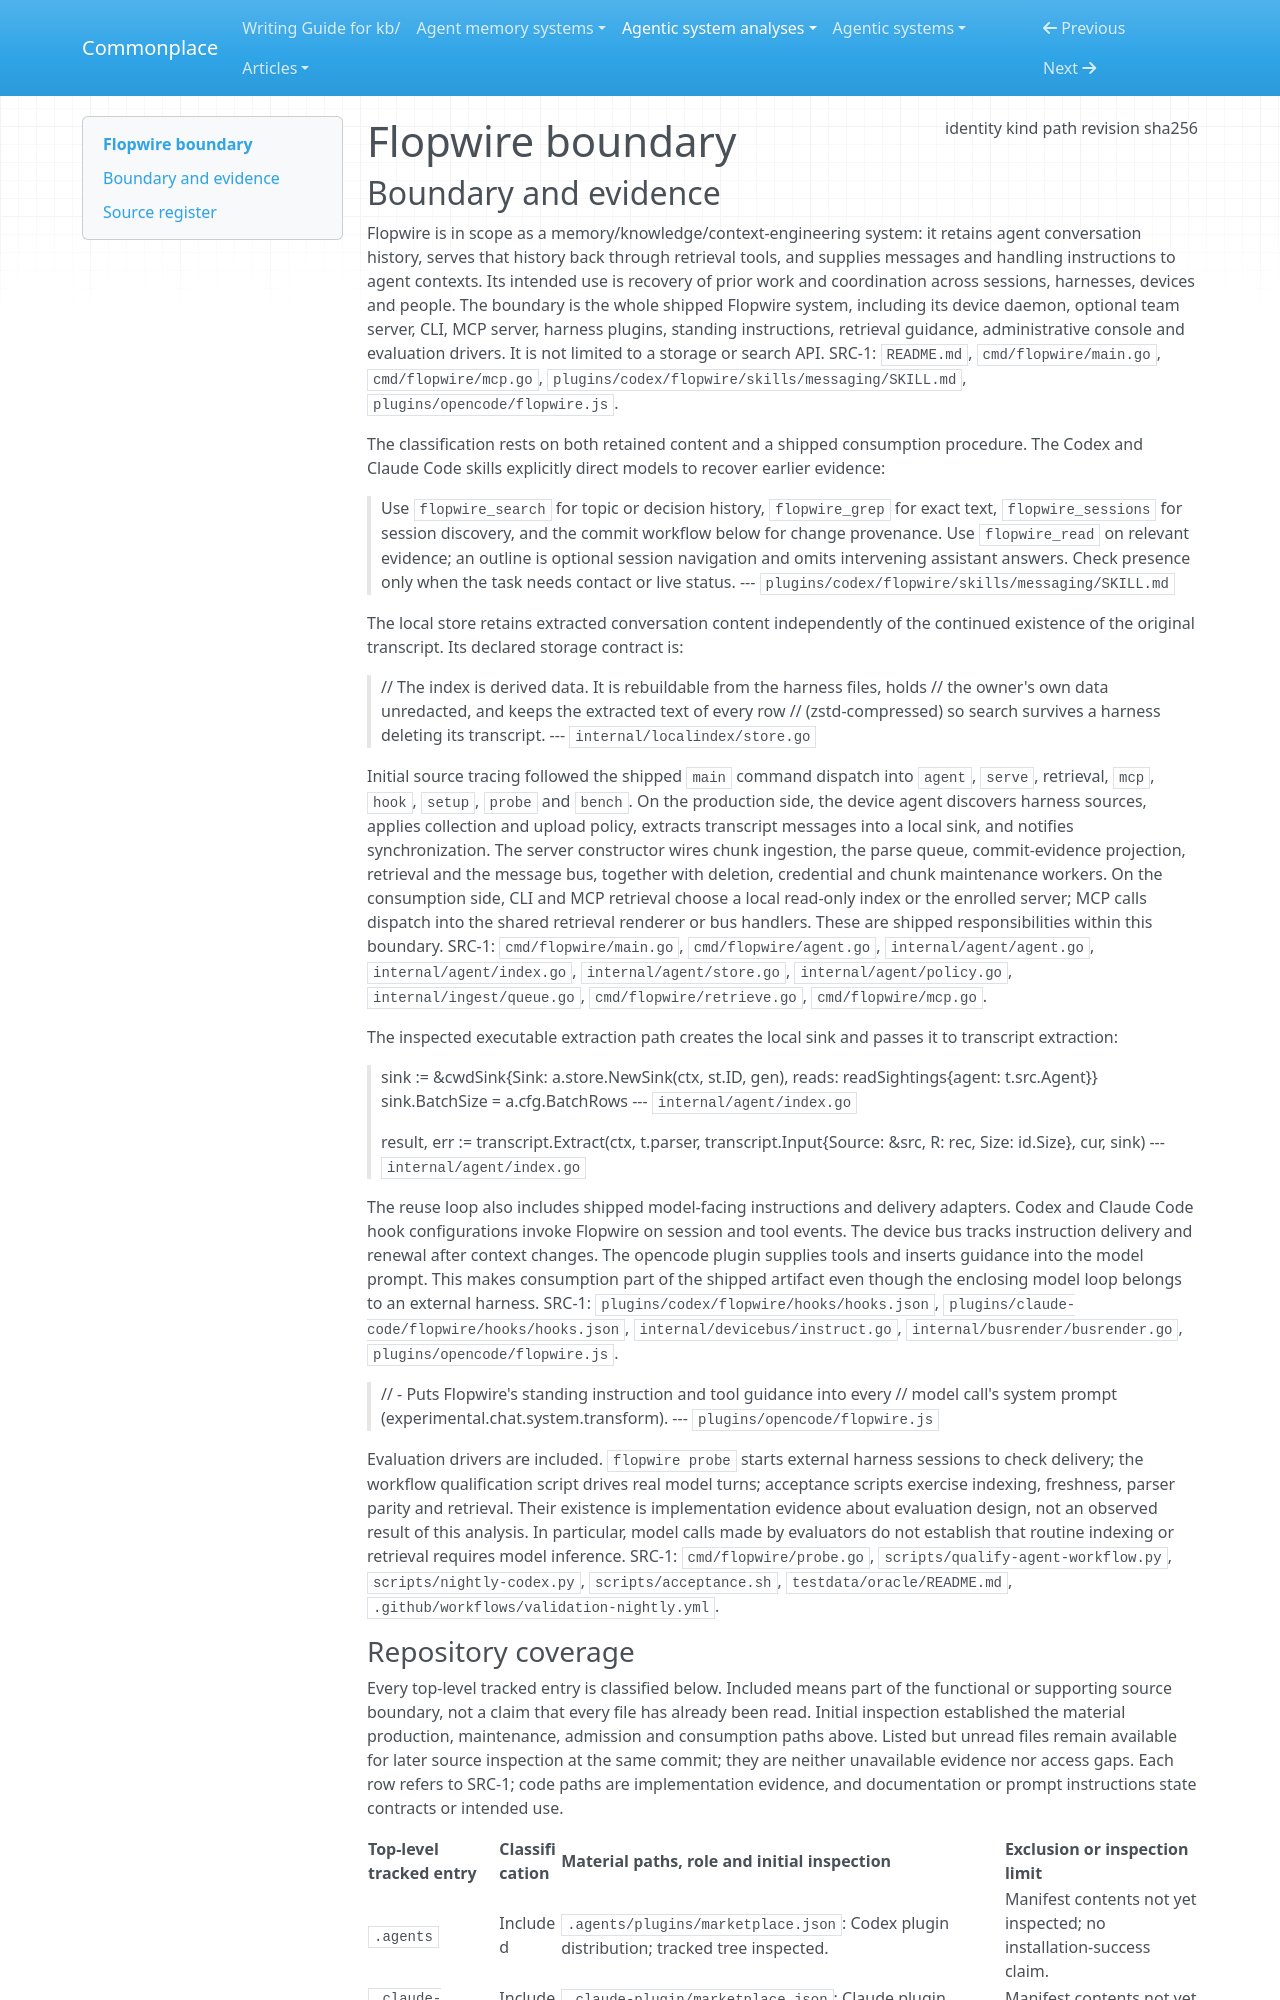

repository: zby/commonplace · page: agentic-system-analyses/retained/flopwire--flopwire/boundary/index.html · generator: mkdocs

---
type: agentic-system-analyses/types/agentic-system-boundary.md
description: "Flopwire shared transcript history and messaging at frozen commit 057a4b87603cc878e81d9eb49298ddc4eb9eeb23"
run-id: AAS-2026-10-20-flopwire-184bd013bba1-01
result-disposition: complete
target-class: memory/knowledge/context-engineering system
boundary-kind: whole-system
reviewed-boundary: "057a4b87603cc878e81d9eb49298ddc4eb9eeb23"
analysis-cutoff: "2026-10-20"
evidence-tier: code-grounded
source:
  identity: https://github.com/flopwire/flopwire
  kind: git
  path: /home/zby/llm/commonplace/.commonplace/worktrees/flopwire-184bd013bba1/related-systems/flopwire--flopwire
  revision: "057a4b87603cc878e81d9eb49298ddc4eb9eeb23"
  sha256: null
---

# Flopwire boundary

## Boundary and evidence

Flopwire is in scope as a memory/knowledge/context-engineering system: it retains agent conversation history, serves that history back through retrieval tools, and supplies messages and handling instructions to agent contexts. Its intended use is recovery of prior work and coordination across sessions, harnesses, devices and people. The boundary is the whole shipped Flopwire system, including its device daemon, optional team server, CLI, MCP server, harness plugins, standing instructions, retrieval guidance, administrative console and evaluation drivers. It is not limited to a storage or search API. SRC-1: `README.md`, `cmd/flopwire/main.go`, `cmd/flopwire/mcp.go`, `plugins/codex/flopwire/skills/messaging/SKILL.md`, `plugins/opencode/flopwire.js`.

The classification rests on both retained content and a shipped consumption procedure. The Codex and Claude Code skills explicitly direct models to recover earlier evidence:

> Use `flopwire_search` for topic or decision history, `flopwire_grep` for exact text, `flopwire_sessions` for session discovery, and the commit workflow below for change provenance. Use `flopwire_read` on relevant evidence; an outline is optional session navigation and omits intervening assistant answers. Check presence only when the task needs contact or live status.
> --- `plugins/codex/flopwire/skills/messaging/SKILL.md`

The local store retains extracted conversation content independently of the continued existence of the original transcript. Its declared storage contract is:

> // The index is derived data. It is rebuildable from the harness files, holds
> // the owner's own data unredacted, and keeps the extracted text of every row
> // (zstd-compressed) so search survives a harness deleting its transcript.
> --- `internal/localindex/store.go`

Initial source tracing followed the shipped `main` command dispatch into `agent`, `serve`, retrieval, `mcp`, `hook`, `setup`, `probe` and `bench`. On the production side, the device agent discovers harness sources, applies collection and upload policy, extracts transcript messages into a local sink, and notifies synchronization. The server constructor wires chunk ingestion, the parse queue, commit-evidence projection, retrieval and the message bus, together with deletion, credential and chunk maintenance workers. On the consumption side, CLI and MCP retrieval choose a local read-only index or the enrolled server; MCP calls dispatch into the shared retrieval renderer or bus handlers. These are shipped responsibilities within this boundary. SRC-1: `cmd/flopwire/main.go`, `cmd/flopwire/agent.go`, `internal/agent/agent.go`, `internal/agent/index.go`, `internal/agent/store.go`, `internal/agent/policy.go`, `internal/ingest/queue.go`, `cmd/flopwire/retrieve.go`, `cmd/flopwire/mcp.go`.

The inspected executable extraction path creates the local sink and passes it to transcript extraction:

> sink := &cwdSink{Sink: a.store.NewSink(ctx, st.ID, gen), reads: readSightings{agent: t.src.Agent}}
> sink.BatchSize = a.cfg.BatchRows
> --- `internal/agent/index.go`

> result, err := transcript.Extract(ctx, t.parser, transcript.Input{Source: &src, R: rec, Size: id.Size}, cur, sink)
> --- `internal/agent/index.go`

The reuse loop also includes shipped model-facing instructions and delivery adapters. Codex and Claude Code hook configurations invoke Flopwire on session and tool events. The device bus tracks instruction delivery and renewal after context changes. The opencode plugin supplies tools and inserts guidance into the model prompt. This makes consumption part of the shipped artifact even though the enclosing model loop belongs to an external harness. SRC-1: `plugins/codex/flopwire/hooks/hooks.json`, `plugins/claude-code/flopwire/hooks/hooks.json`, `internal/devicebus/instruct.go`, `internal/busrender/busrender.go`, `plugins/opencode/flopwire.js`.

> //   - Puts Flopwire's standing instruction and tool guidance into every
> //     model call's system prompt (experimental.chat.system.transform).
> --- `plugins/opencode/flopwire.js`

Evaluation drivers are included. `flopwire probe` starts external harness sessions to check delivery; the workflow qualification script drives real model turns; acceptance scripts exercise indexing, freshness, parser parity and retrieval. Their existence is implementation evidence about evaluation design, not an observed result of this analysis. In particular, model calls made by evaluators do not establish that routine indexing or retrieval requires model inference. SRC-1: `cmd/flopwire/probe.go`, `scripts/qualify-agent-workflow.py`, `scripts/nightly-codex.py`, `scripts/acceptance.sh`, `testdata/oracle/README.md`, `.github/workflows/validation-nightly.yml`.
